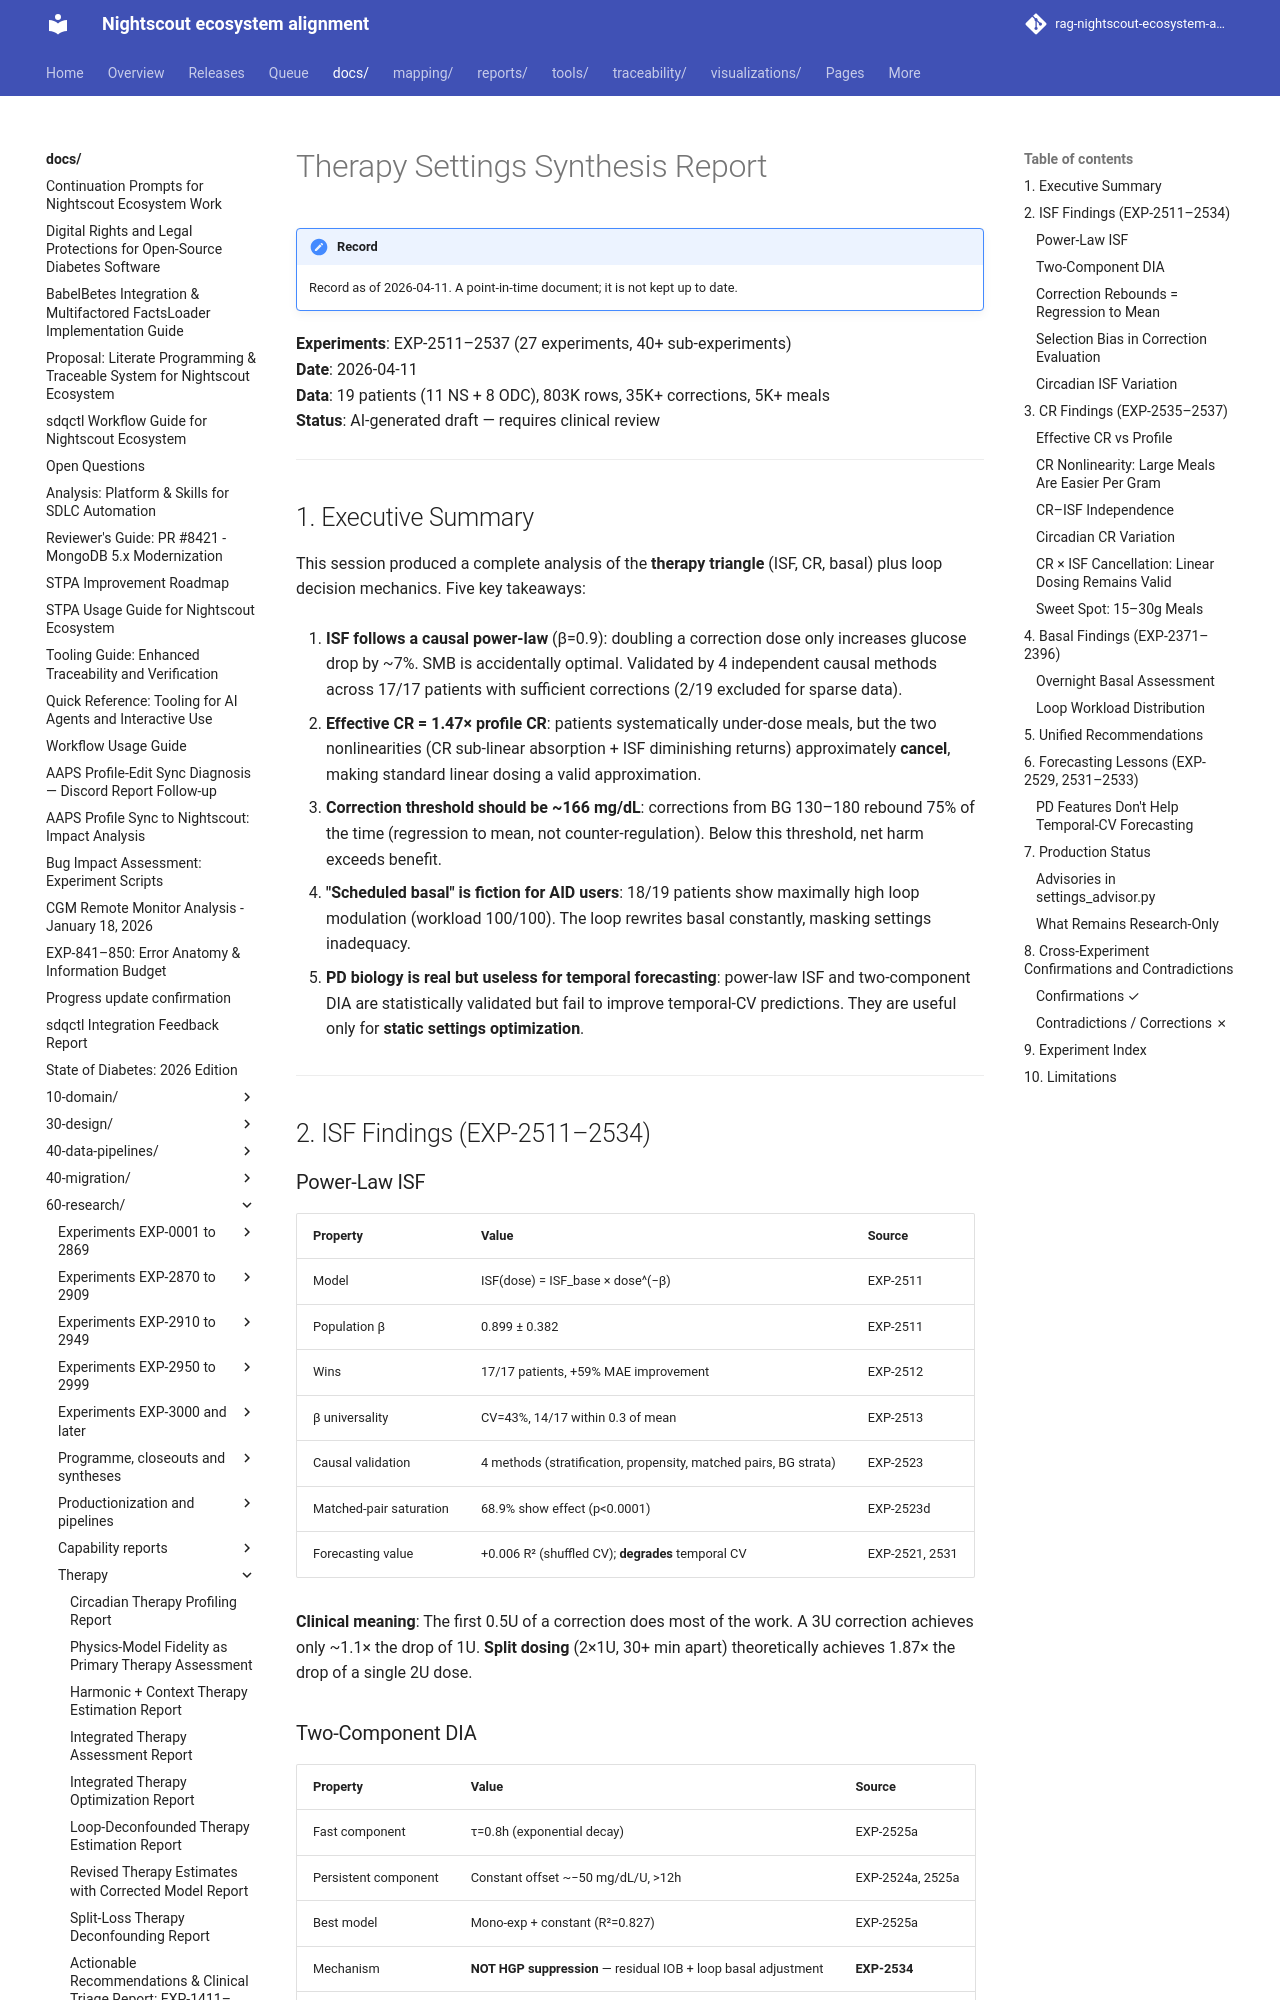

repository: bewest/rag-nightscout-ecosystem-alignment · page: docs/60-research/therapy-settings-synthesis-2026-04-11.html · generator: mkdocs

# Therapy Settings Synthesis Report

**Experiments**: EXP-2511–2537 (27 experiments, 40+ sub-experiments)  
**Date**: 2026-04-11  
**Data**: 19 patients (11 NS + 8 ODC), 803K rows, 35K+ corrections, 5K+ meals  
**Status**: AI-generated draft — requires clinical review

---

## 1. Executive Summary

This session produced a complete analysis of the **therapy triangle** (ISF, CR, basal) plus loop decision mechanics. Five key takeaways:

1. **ISF follows a causal power-law** (β=0.9): doubling a correction dose only increases glucose drop by ~7%. SMB is accidentally optimal. Validated by 4 independent causal methods across 17/17 patients with sufficient corrections (2/19 excluded for sparse data).

2. **Effective CR = 1.47× profile CR**: patients systematically under-dose meals, but the two nonlinearities (CR sub-linear absorption + ISF diminishing returns) approximately **cancel**, making standard linear dosing a valid approximation.

3. **Correction threshold should be ~166 mg/dL**: corrections from BG 130–180 rebound 75% of the time (regression to mean, not counter-regulation). Below this threshold, net harm exceeds benefit.

4. **"Scheduled basal" is fiction for AID users**: 18/19 patients show maximally high loop modulation (workload 100/100). The loop rewrites basal constantly, masking settings inadequacy.

5. **PD biology is real but useless for temporal forecasting**: power-law ISF and two-component DIA are statistically validated but fail to improve temporal-CV predictions. They are useful only for **static settings optimization**.

---

## 2. ISF Findings (EXP-2511–2534)

### Power-Law ISF

| Property | Value | Source |
|----------|-------|--------|
| Model | ISF(dose) = ISF_base × dose^(−β) | EXP-2511 |
| Population β | 0.899 ± 0.382 | EXP-2511 |
| Wins | 17/17 patients, +59% MAE improvement | EXP-2512 |
| β universality | CV=43%, 14/17 within 0.3 of mean | EXP-2513 |
| Causal validation | 4 methods (stratification, propensity, matched pairs, BG strata) | EXP-2523 |
| Matched-pair saturation | 68.9% show effect (p<0.0001) | EXP-2523d |
| Forecasting value | +0.006 R² (shuffled CV); **degrades** temporal CV | EXP-2521, 2531 |

**Clinical meaning**: The first 0.5U of a correction does most of the work. A 3U correction achieves only ~1.1× the drop of 1U. **Split dosing** (2×1U, 30+ min apart) theoretically achieves 1.87× the drop of a single 2U dose.
